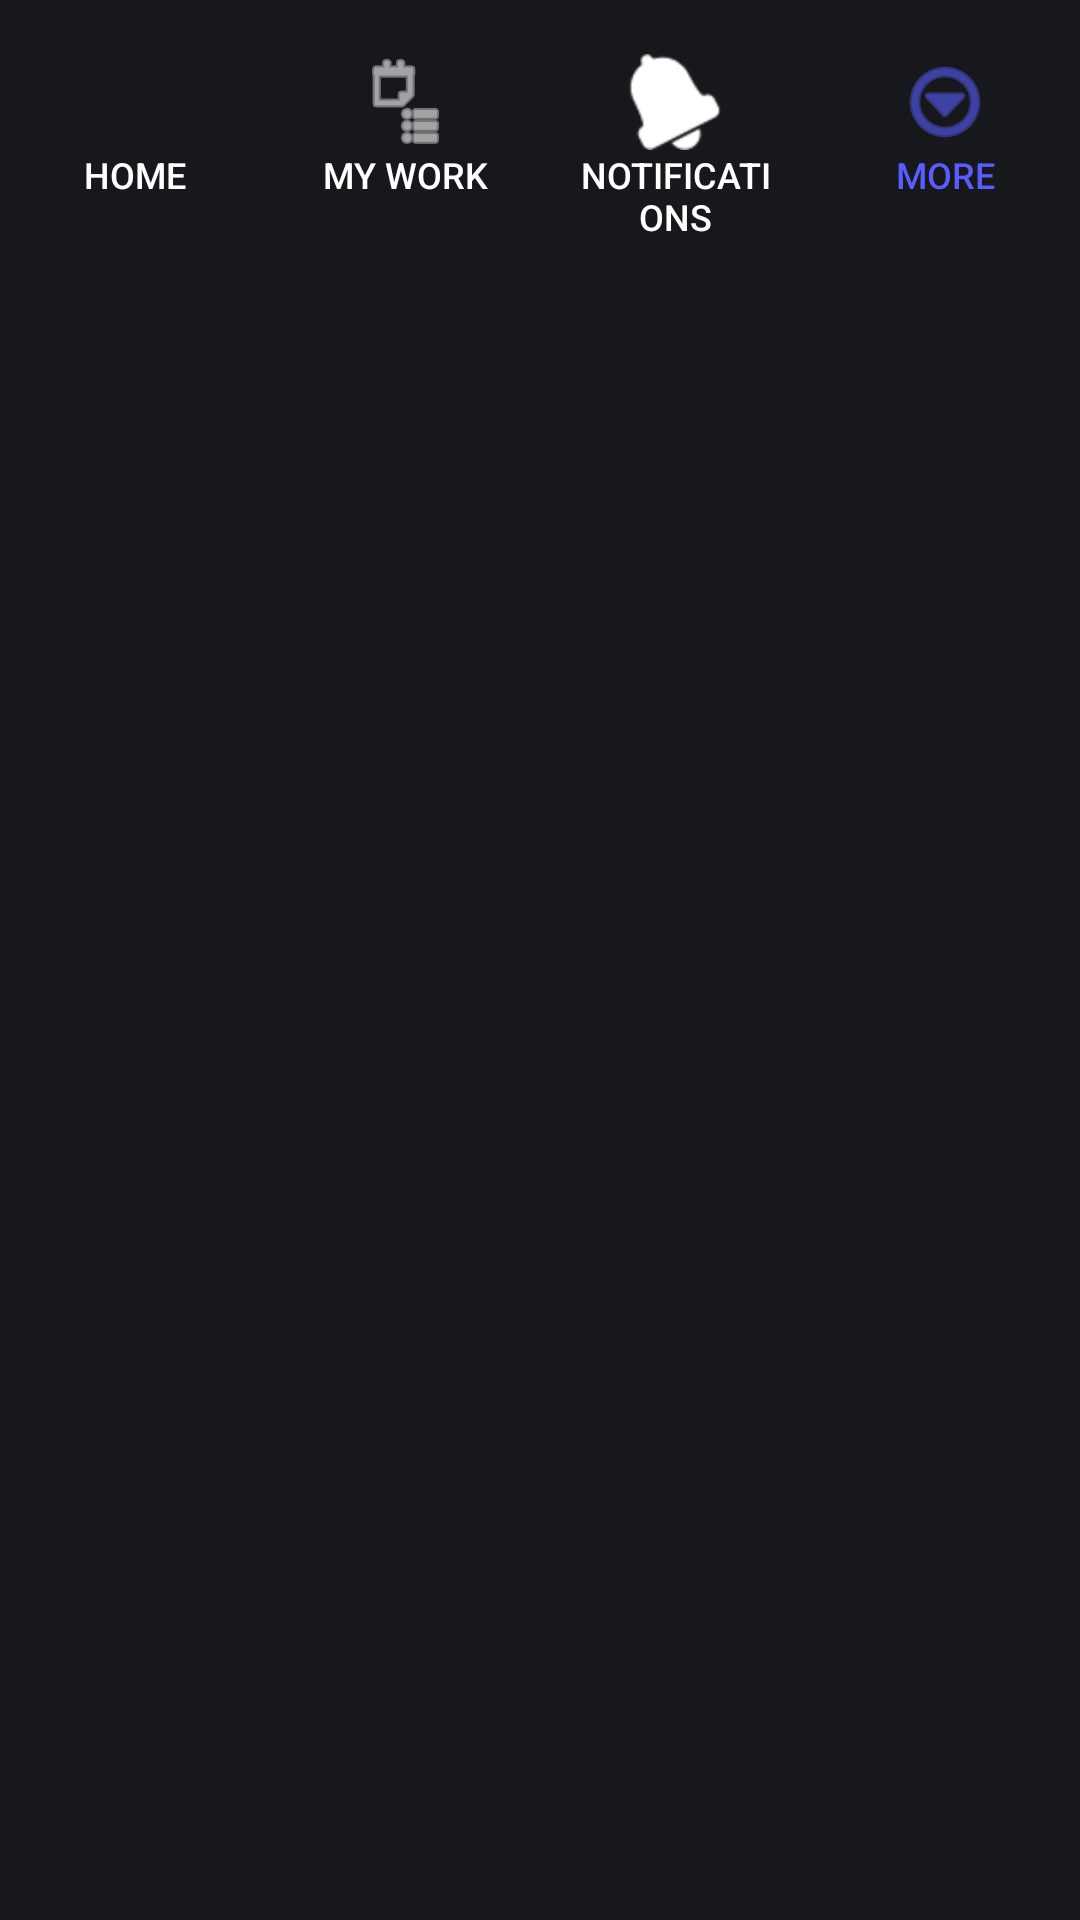

Android layout source for this screen:
<!-- AndroidManifest.xml: application theme Theme.MondayCloneApp -->
<!-- res/layout/bottom_navigation.xml -->
<LinearLayout
    xmlns:android="http://schemas.android.com/apk/res/android"
    android:id="@+id/bottom_navigation"
    android:layout_width="match_parent"
    android:layout_height="wrap_content"
    android:orientation="horizontal"
    android:background="#16181B"
    android:paddingTop="8dp"
    android:paddingBottom="8dp"
    android:elevation="8dp">

    <Button style="@style/Widget.AppCompat.Button.Borderless"
        android:layout_width="0dp"
        android:layout_height="wrap_content"
        android:layout_weight="1"
        android:id="@+id/btn_nav_home"
        android:text="Home"
        android:textColor="#FFFFFF"
        android:textSize="12sp"
        android:drawableTop="@drawable/ic_home"
        android:drawableTint="#FFFFFF"/>

    <Button style="@style/Widget.AppCompat.Button.Borderless"
        android:layout_width="0dp"
        android:layout_height="wrap_content"
        android:layout_weight="1"
        android:id="@+id/btn_nav_my_work"
        android:text="My work"
        android:textColor="#FFFFFF"
        android:textSize="12sp"
        android:drawableTop="@android:drawable/ic_menu_agenda"
        android:drawableTint="#FFFFFF"/>

    <Button style="@style/Widget.AppCompat.Button.Borderless"
        android:layout_width="0dp"
        android:layout_height="wrap_content"
        android:layout_weight="1"
        android:id="@+id/btn_nav_notifications"
        android:text="Notifications"
        android:textColor="#FFFFFF"
        android:textSize="12sp"
        android:drawableTop="@android:drawable/ic_popup_reminder"
        android:drawableTint="#FFFFFF"/>

    <Button style="@style/Widget.AppCompat.Button.Borderless"
        android:layout_width="0dp"
        android:layout_height="wrap_content"
        android:layout_weight="1"
        android:id="@+id/btn_nav_more"
        android:text="More"
        android:textColor="#595DFF"
        android:textSize="12sp"
        android:drawableTop="@android:drawable/ic_menu_more"
        android:drawableTint="#595DFF"/>
</LinearLayout>
<!-- resources referenced by this layout -->
<resources>
  <style name="Theme.MondayCloneApp" parent="Base.Theme.MondayCloneApp" />
  <style name="Base.Theme.MondayCloneApp" parent="Theme.Material3.DayNight.NoActionBar">
          <item name="colorPrimary">#595DFF</item>
          <item name="colorPrimaryVariant">#2D3092</item>
      </style>
</resources>
